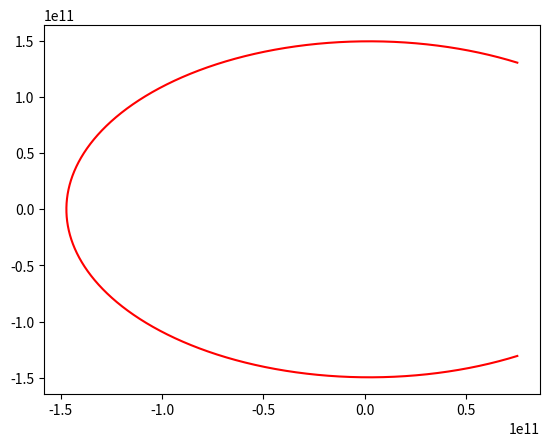

Write Python code to recreate this figure.
import matplotlib.pyplot as plt
import numpy as np
import array
import math
X = []
Y = []
R= []
F = []
N = 3000000
a = np.pi
k = 2*a/N
m_Sun= 1.98892*1e30
m1= m_Sun
m2= 5.9722*1e24
F = np.arange(a/3, 5*a/3, k)
e=0.016
per=147000000000
ap = 152000000000
b2 = (147.098290+152.098232)*1e9/2
b = math.sqrt(b2**2-((e**2)*(b2**2)))
p=b**2/b2
G = 6.67259e-11
c= 2.99792458*1e8
E = G*m1*m2/(2*b2)
print("Полная энергия системы (по модулю):", E, "Дж")
T = 2 * np.pi * math.sqrt(b2**3/(G*m1))
dE1 = (32*(G**4)*(m1**2)*(m2**2)*(m1+m2))/(5*(c**5)*(b2**5)*((1-e**2)**3.5))*(1+(73/24*e**2)+(37/96)*e**4)
print("Мощность гравитационного излучения:", dE1, "Вт")
print("Потеря энергии за период:", dE1*T, "Дж")
R = p/(1-e*np.cos(F))
param =2
X=R*np.cos(F)
Y=R*np.sin(F)
plt.plot(X, Y,'r')
plt.show()
